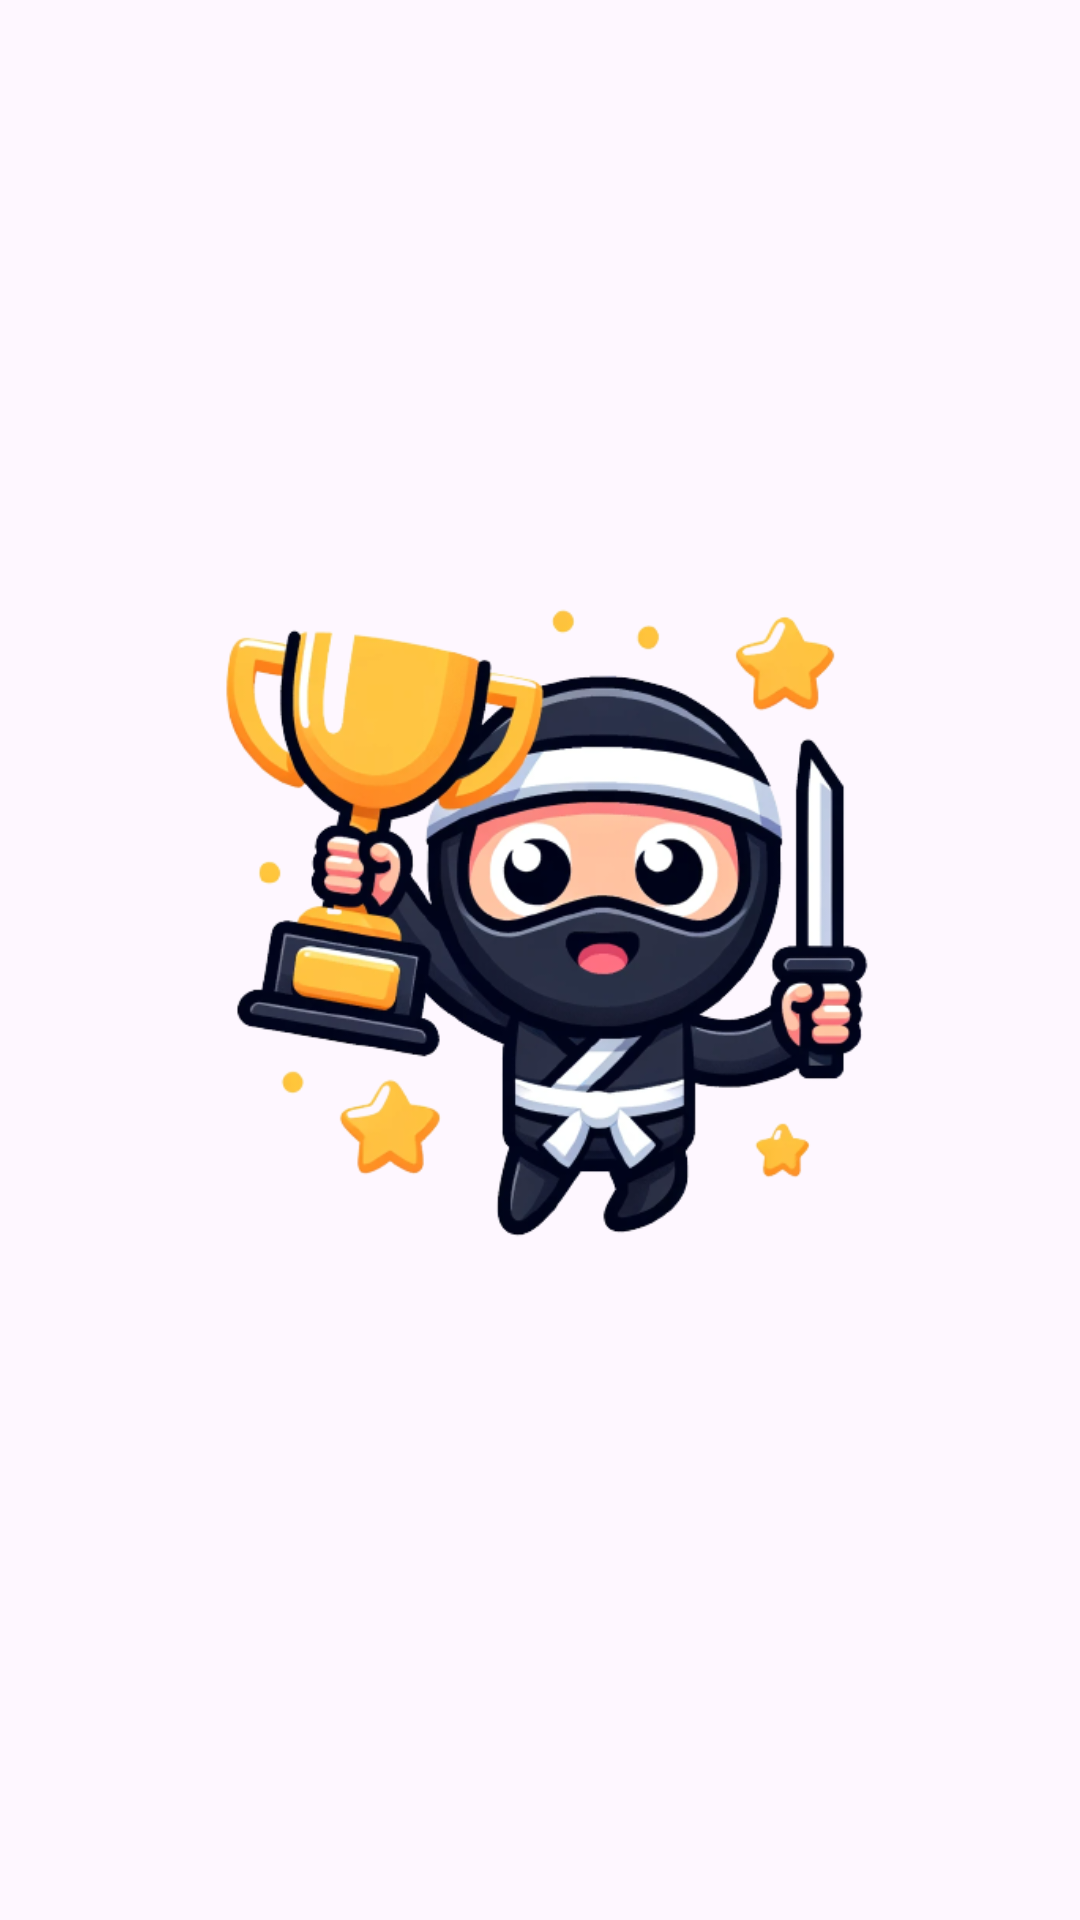

This screen was rendered from an Android layout file. Write that file and the resources it references.
<!-- AndroidManifest.xml: application theme Theme.NihonNinja -->
<!-- res/layout/fragment_quiz_result.xml -->
<layout
    xmlns:android="http://schemas.android.com/apk/res/android"
    xmlns:app="http://schemas.android.com/apk/res-auto">

    <data>
        <variable
            name="viewModel"
            type="com.hasitha.nihonNinja.ui.quizResult.QuizResultViewModel" />
    </data>

    <androidx.constraintlayout.widget.ConstraintLayout
        android:id="@+id/frameLayout4"
        android:layout_width="match_parent"
        android:layout_height="match_parent">

        <LinearLayout
            android:id="@+id/centerLayout"
            android:layout_width="wrap_content"
            android:layout_height="wrap_content"
            android:orientation="vertical"
            app:layout_constraintBottom_toBottomOf="parent"
            app:layout_constraintEnd_toEndOf="parent"
            app:layout_constraintStart_toStartOf="parent"
            app:layout_constraintTop_toTopOf="parent">

            <ImageView
                android:id="@+id/imageView"
                android:layout_width="277dp"
                android:layout_height="263dp"
                android:src="@drawable/winner_ninja" />

            <TextView
                android:id="@+id/textView5"
                android:layout_width="wrap_content"
                android:layout_height="wrap_content"
                android:text="@{viewModel.resultText}" />

        </LinearLayout>

    </androidx.constraintlayout.widget.ConstraintLayout>

</layout>
<!-- resources referenced by this layout -->
<resources>
  <!-- drawable winner_ninja: png bitmap (drawable, 169940 bytes) -->
  <style name="Theme.NihonNinja" parent="Base.Theme.NihonNinja" />
  <style name="Base.Theme.NihonNinja" parent="Theme.Material3.DayNight.NoActionBar">
          
          
      </style>
</resources>
